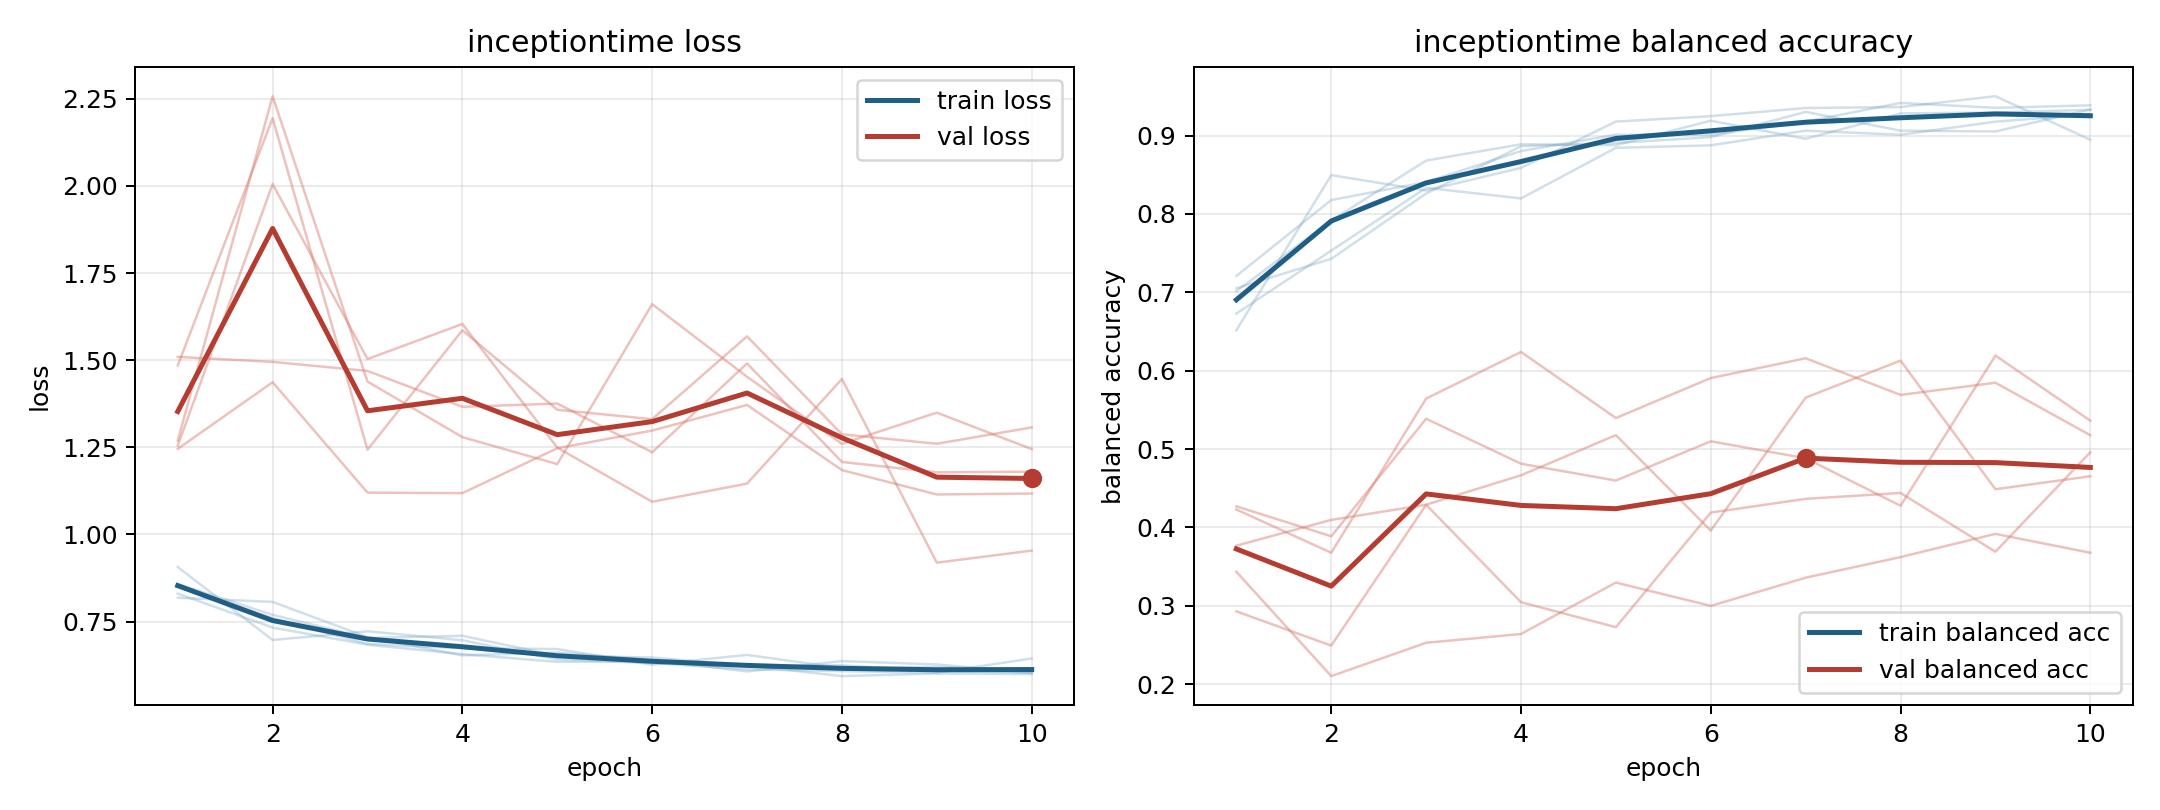

Data behind this chart, as committed beside it:
model, fold, epoch, train_loss, train_balanced_accuracy, val_loss, val_balanced_accuracy
inceptiontime, 1, 1, 0.8185, 0.7052, 1.246, 0.4268
inceptiontime, 1, 2, 0.8066, 0.7427, 1.437, 0.3887
inceptiontime, 1, 3, 0.7055, 0.826, 1.12, 0.5386
inceptiontime, 1, 4, 0.6534, 0.8865, 1.119, 0.4812
inceptiontime, 1, 5, 0.6616, 0.8906, 1.247, 0.4598
inceptiontime, 1, 6, 0.6403, 0.8979, 1.298, 0.5098
inceptiontime, 1, 7, 0.6071, 0.9302, 1.372, 0.4883
inceptiontime, 1, 8, 0.6369, 0.9062, 1.185, 0.4276
inceptiontime, 1, 9, 0.6273, 0.9052, 1.115, 0.6193
inceptiontime, 1, 10, 0.6026, 0.9333, 1.117, 0.5362
inceptiontime, 2, 1, 0.9066, 0.6516, 1.509, 0.3433
inceptiontime, 2, 2, 0.6973, 0.8495, 1.495, 0.2102
inceptiontime, 2, 3, 0.7224, 0.8299, 1.469, 0.2528
inceptiontime, 2, 4, 0.6968, 0.8588, 1.366, 0.264
inceptiontime, 2, 5, 0.6414, 0.9178, 1.376, 0.3296
inceptiontime, 2, 6, 0.6311, 0.9248, 1.236, 0.2998
inceptiontime, 2, 7, 0.6132, 0.9352, 1.491, 0.3358
inceptiontime, 2, 8, 0.6081, 0.9363, 1.208, 0.3621
inceptiontime, 2, 9, 0.6034, 0.9502, 1.178, 0.3917
inceptiontime, 2, 10, 0.6445, 0.8947, 1.18, 0.3676
inceptiontime, 3, 1, 0.8527, 0.7014, 1.255, 0.4228
inceptiontime, 3, 2, 0.7597, 0.7917, 2.005, 0.3676
inceptiontime, 3, 3, 0.6863, 0.8681, 1.503, 0.5644
inceptiontime, 3, 4, 0.6737, 0.8889, 1.604, 0.6239
inceptiontime, 3, 5, 0.6715, 0.8877, 1.249, 0.5395
inceptiontime, 3, 6, 0.6265, 0.919, 1.094, 0.5906
inceptiontime, 3, 7, 0.6547, 0.8958, 1.146, 0.6158
inceptiontime, 3, 8, 0.6168, 0.9282, 1.446, 0.5691
inceptiontime, 3, 9, 0.62, 0.9294, 0.9192, 0.5846
inceptiontime, 3, 10, 0.612, 0.9329, 0.9538, 0.5176
inceptiontime, 4, 1, 0.8306, 0.7208, 1.485, 0.2928
inceptiontime, 4, 2, 0.7331, 0.8177, 2.194, 0.2492
inceptiontime, 4, 3, 0.684, 0.8406, 1.243, 0.4289
inceptiontime, 4, 4, 0.6568, 0.8802, 1.586, 0.3045
inceptiontime, 4, 5, 0.6347, 0.901, 1.358, 0.2727
inceptiontime, 4, 6, 0.6369, 0.901, 1.331, 0.4189
inceptiontime, 4, 7, 0.6244, 0.9177, 1.568, 0.4364
inceptiontime, 4, 8, 0.5939, 0.9417, 1.287, 0.4439
inceptiontime, 4, 9, 0.6013, 0.9354, 1.26, 0.3689
inceptiontime, 4, 10, 0.5998, 0.9385, 1.307, 0.4958
inceptiontime, 5, 1, 0.8583, 0.6729, 1.27, 0.3767
inceptiontime, 5, 2, 0.7695, 0.7531, 2.257, 0.4096
inceptiontime, 5, 3, 0.7031, 0.8333, 1.439, 0.4289
inceptiontime, 5, 4, 0.7095, 0.8198, 1.279, 0.4665
inceptiontime, 5, 5, 0.652, 0.8844, 1.202, 0.5177
inceptiontime, 5, 6, 0.6473, 0.8875, 1.661, 0.3959
inceptiontime, 5, 7, 0.6234, 0.9062, 1.452, 0.5656
inceptiontime, 5, 8, 0.6249, 0.901, 1.26, 0.6128
inceptiontime, 5, 9, 0.6082, 0.9177, 1.349, 0.4487
inceptiontime, 5, 10, 0.6044, 0.9271, 1.245, 0.4653
